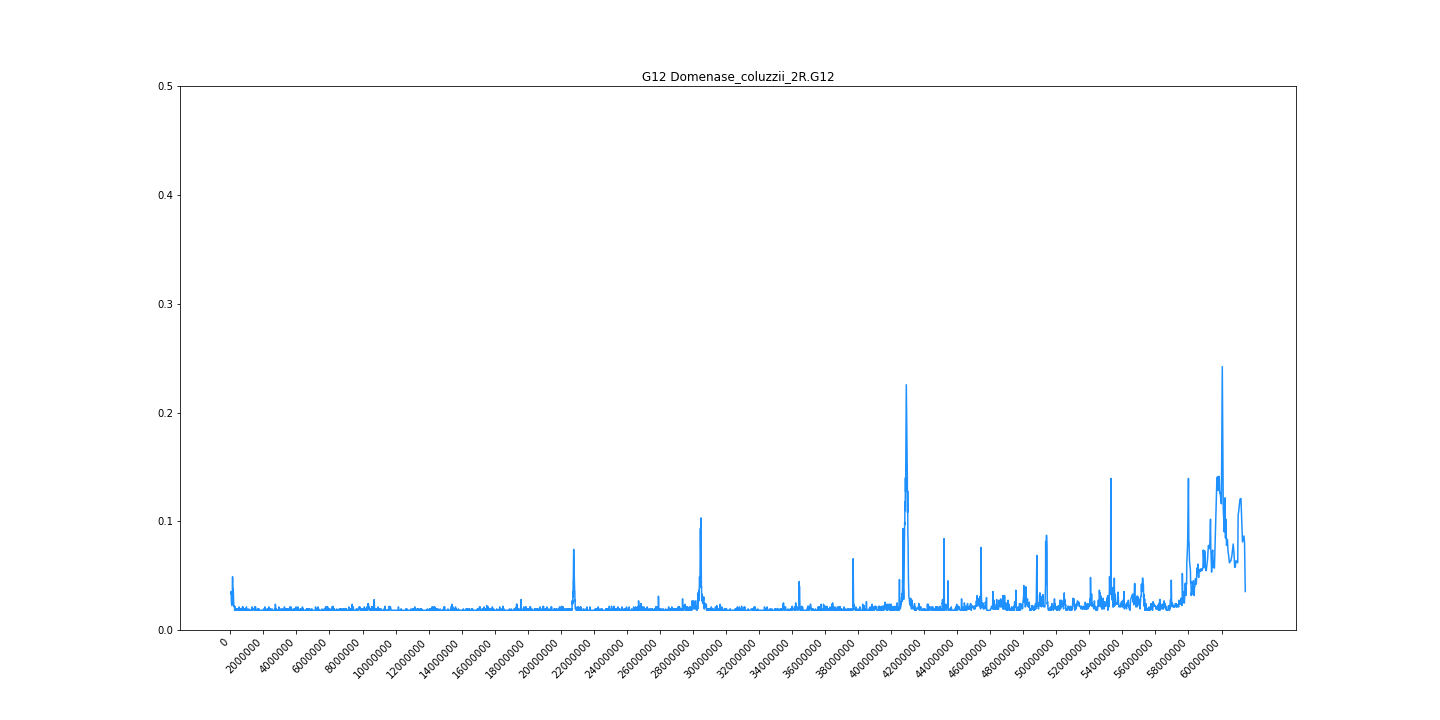

The file beside this chart, header and first rows:
midpoint	G12
21572	0.03355
45266	0.0354
65432	0.02493
89435	0.02247
105136	0.02739
119151	0.02862
133119	0.04894
146552	0.02862
160734	0.02986
174408	0.03786
189246	0.0317
205422	0.02247
221628	0.02185
236752	0.02124
250568	0.02185
260894	0.01816
271153	0.01816
279520	0.01939
288186	0.02124
295854	0.01816
302830	0.01816
311652	0.01816
321424	0.01939
338005	0.01939
352656	0.01816
360252	0.01816
370869	0.01816
379664	0.01816
388046	0.01939
395634	0.01816
403844	0.01816
409736	0.01939
416431	0.01939
424093	0.01816
431942	0.01816
438497	0.01816
445340	0.01816
453070	0.01816
460532	0.01816
468193	0.01816
475594	0.01816
482843	0.01939
489948	0.01816
496752	0.01939
502509	0.01939
510091	0.01816
516838	0.01816
523514	0.01939
529580	0.02124
535302	0.01939
541111	0.01939
548176	0.01816
555136	0.01939
562867	0.01939
571364	0.01939
579910	0.01939
587898	0.01816
594616	0.01816
601016	0.01939
607141	0.01939
... 6,936 more rows
